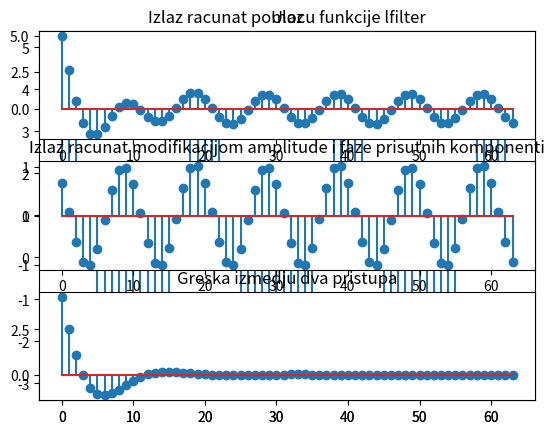

Python code for this plot:
import numpy as np
import matplotlib.pyplot as plt
from scipy.signal import lfilter

# Opis LVN DS pomocu operatorskih polinoma
a = [1, -1.5035, 0.64]
b = [1, -1.9002, 0.998]

# Definisanje ulaznog signala duzine 64 odbirka
n = np.array(range(64))
fs = 8000
f1 = 400
f2 = 800
u = 4 * np.cos(2 * np.pi * f1 * n / fs) + np.cos(2 * np.pi * f2 * n / fs)

plt.stem(n, u)
plt.title('Ulaz')
plt.show()

# Izracunavanje odziva u vremenskom domenu
y1 = lfilter(b, a, u)

plt.subplot(3, 1, 1)
plt.stem(n, y1)
plt.title('Izlaz racunat pomocu funkcije lfilter')

# Vrednost amplitudske i fazne karakteristike na ucestanosti f1
w = 2 * np.pi * f1 / fs
# Prenosna karakteristika sistema u frekvencijskom domenu
G = (1 - 1.9002 * np.exp(-1j * w) + 0.998 * np.exp(-1j * 2 * w)) / (1 - 1.5035 * np.exp(-1j * w) + 0.64 * np.exp(-1j * 2 * w))
# Amplitudska karakteristika
A_f1 = np.abs(G)
# Fazna karakteristika
F_f1 = np.angle(G)

# Vrednost amplitudske i fazne karakteristike na ucestanosti f2
w = 2 * np.pi * f2 / fs
# Prenosna karakteristika sistema u frekvencijskom domenu
G = (1 - 1.9002 * np.exp(-1j * w) + 0.998 * np.exp(-1j * 2 * w)) / (1 - 1.5035 * np.exp(-1j * w) + 0.64 * np.exp(-1j * 2 * w))
# Amplitudska karakteristika
A_f2 = np.abs(G)
# Fazna karakteristika
F_f2 = np.angle(G)

# Izracunavanje odziva na osnovu modifikacije amplitude i faze komponenti
y2 = A_f1 * 4 * np.cos(2 * np.pi * f1 / fs * n + F_f1) + A_f2 * np.cos(2 * np.pi * f2 / fs * n + F_f2) 
plt.subplot(3, 1, 2)
plt.stem(n, y2)
plt.title('Izlaz racunat modifikacijom amplitude i faze prisutnih komponenti')
# Greska izmedju dva nacina racunanja odziva
plt.subplot(3, 1, 3)
plt.stem(n, y1 - y2)
plt.title('Greska izmedju dva pristupa')





